Run: headless pygame with SDL's dummy video driver; simulated clock (each Clock.tick advances the game by its frame time, no real sleeping); random seed 0; keys injected as events and as key.get_pressed() state; no mouse input.
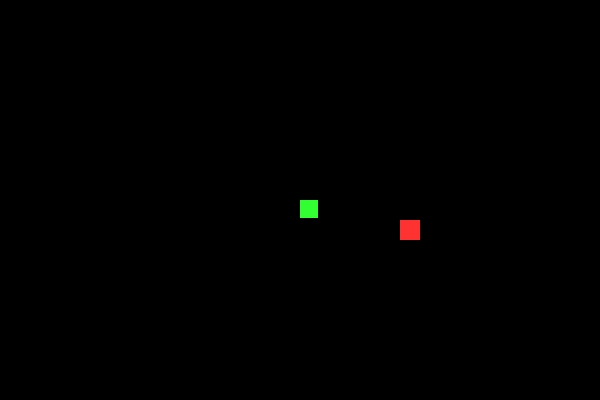
Frame 1 of 2 · flips 1–60 · no input
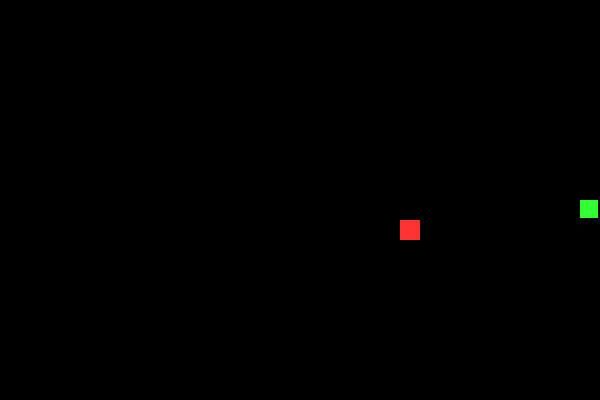
Frame 2 of 2 · flips 61–180 · tapped SPACE, RETURN · held RIGHT (→), D (game ended)

The pygame program that drew these frames:

import pygame
import random
import sys

# --------------------------------------------------------
# 1. Initialize Pygame and Setup Window
# --------------------------------------------------------
pygame.init()

WIDTH, HEIGHT = 600, 400
screen = pygame.display.set_mode((WIDTH, HEIGHT))
pygame.display.set_caption("Retro Snake Game")

# Colors (R, G, B format)
BLACK = (0, 0, 0)
WHITE = (255, 255, 255)
RED = (255, 50, 50)
GREEN = (50, 255, 50)

# Game Speed and Size
SNAKE_SIZE = 20
clock = pygame.time.Clock()

# --------------------------------------------------------
# 2. Main Game Function
# --------------------------------------------------------
def start_game():
    # Snake initial positions
    x = WIDTH // 2
    y = HEIGHT // 2
    
    # Movement speeds (starts stationary until a key is pressed)
    x_speed = 0
    y_speed = 0
    
    # Track the body blocks of the snake
    snake_body = [[x, y]]
    length_of_snake = 1
    
    # Spawn the first piece of food on a clean grid coordinate
    food_x = round(random.randrange(0, WIDTH - SNAKE_SIZE) / SNAKE_SIZE) * SNAKE_SIZE
    food_y = round(random.randrange(0, HEIGHT - SNAKE_SIZE) / SNAKE_SIZE) * SNAKE_SIZE
    
    score = 0

    # The Core Game Loop
    while True:
        # Check for keyboard inputs or window closing
        for event in pygame.event.get():
            if event.type == pygame.QUIT:
                pygame.quit()
                sys.exit()
            
            if event.type == pygame.KEYDOWN:
                if event.key == pygame.K_LEFT and x_speed == 0:
                    x_speed = -SNAKE_SIZE
                    y_speed = 0
                elif event.key == pygame.K_RIGHT and x_speed == 0:
                    x_speed = SNAKE_SIZE
                    y_speed = 0
                elif event.key == pygame.K_UP and y_speed == 0:
                    x_speed = 0
                    y_speed = -SNAKE_SIZE
                elif event.key == pygame.K_DOWN and y_speed == 0:
                    x_speed = 0
                    y_speed = SNAKE_SIZE

        # Update the position of the snake head
        x += x_speed
        y += y_speed
        
        # --- Collision Checks ---
        # 1. Hit the boundaries?
        if x < 0 or x >= WIDTH or y < 0 or y >= HEIGHT:
            break 
            
        # Add new head position to the body array
        snake_body.append([x, y])
        
        # Maintain correct snake length (chop off the tail as it moves forward)
        if len(snake_body) > length_of_snake:
            del snake_body[0]
            
        # 2. Hit your own body?
        if [x, y] in snake_body[:-1]:
            break 

        # --- Rendering / Drawing Graphics ---
        screen.fill(BLACK) # Clear screen with black background
        
        # Draw Food (Red Square)
        pygame.draw.rect(screen, RED, [food_x, food_y, SNAKE_SIZE, SNAKE_SIZE])
        
        # Draw Snake (Green Squares)
        for segment in snake_body:
            pygame.draw.rect(screen, GREEN, [segment[0], segment[1], SNAKE_SIZE - 2, SNAKE_SIZE - 2])
            
        pygame.display.update() # Refresh the screen graphics

        # --- Eating Food Mechanism ---
        if x == food_x and y == food_y:
            # Re-spawn food in a new random spot
            food_x = round(random.randrange(0, WIDTH - SNAKE_SIZE) / SNAKE_SIZE) * SNAKE_SIZE
            food_y = round(random.randrange(0, HEIGHT - SNAKE_SIZE) / SNAKE_SIZE) * SNAKE_SIZE
            length_of_snake += 1
            score += 1

        clock.tick(10) # Game speed set to 10 Frames Per Second

    # If loops breaks, it means Game Over
    print(f"\n==============================")
    print(f" GAME OVER, SIR.")
    print(f" Final Score: {score}")
    print(f"==============================\n")
    pygame.quit()

# --------------------------------------------------------
# 3. Code Entry Point
# --------------------------------------------------------
if __name__ == "__main__":
    start_game()
